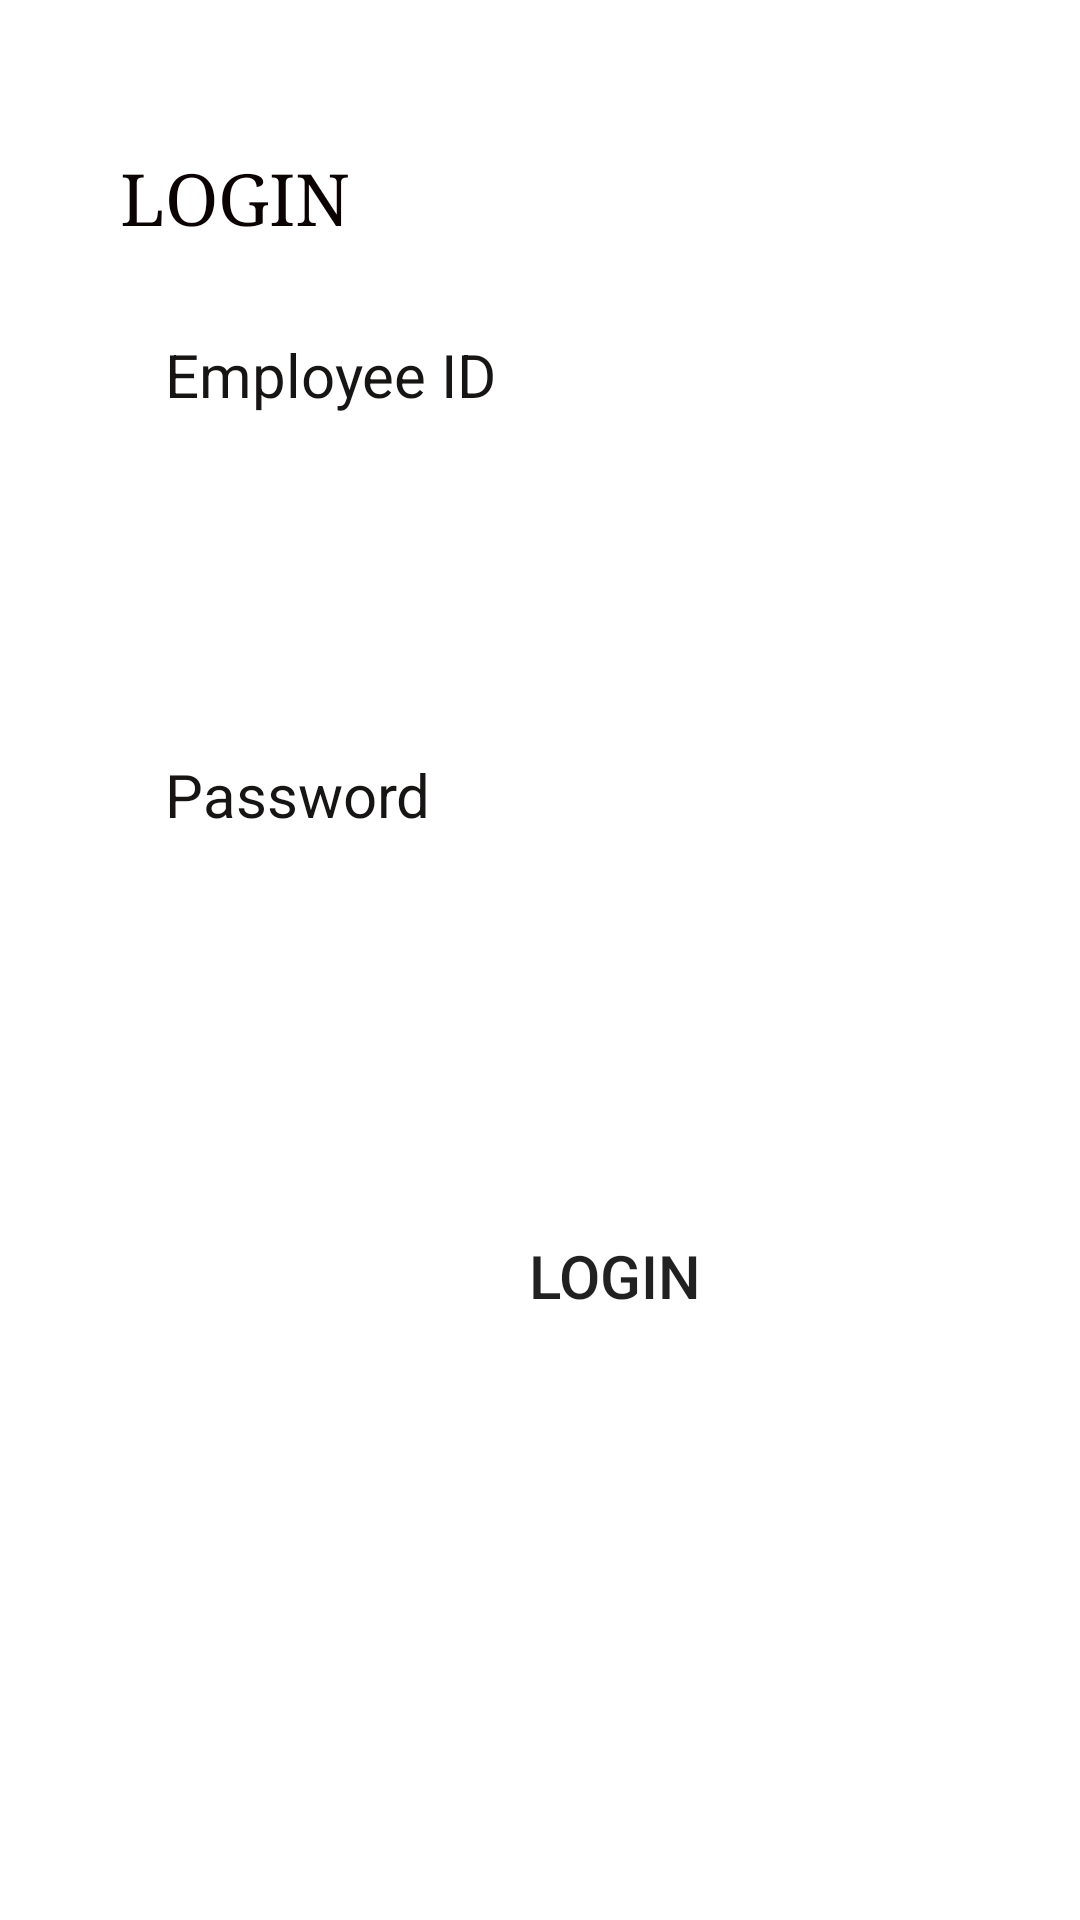

Reconstruct the res/layout file that produces this screen, plus the resources it refers to.
<!-- AndroidManifest.xml: application theme Theme.DBMSPROJECT -->
<!-- res/layout/activity_employee_login.xml -->
<?xml version="1.0" encoding="utf-8"?>
<androidx.constraintlayout.widget.ConstraintLayout xmlns:android="http://schemas.android.com/apk/res/android"
    xmlns:app="http://schemas.android.com/apk/res-auto"
    xmlns:tools="http://schemas.android.com/tools"
    android:layout_width="match_parent"
    android:layout_height="match_parent"
    tools:context="Employee.employeeLogin">

    <TextView
        android:id="@+id/login"
        android:layout_width="wrap_content"
        android:layout_height="wrap_content"
        android:layout_marginStart="40dp"
        android:layout_marginTop="50dp"
        android:fontFamily="serif"
        android:text="LOGIN"
        android:textColor="#0B0202"
        android:textSize="24sp"
        app:layout_constraintStart_toStartOf="parent"
        app:layout_constraintTop_toTopOf="parent" />

    <TextView
        android:id="@+id/phonetxt"
        android:layout_width="wrap_content"
        android:layout_height="wrap_content"
        android:layout_marginStart="55dp"
        android:layout_marginTop="30dp"
        android:text="Employee ID"
        android:textColor="#171414"
        android:textSize="20sp"
        app:layout_constraintStart_toStartOf="parent"
        app:layout_constraintTop_toBottomOf="@+id/login" />

    <com.google.android.material.textfield.TextInputEditText
        android:id="@+id/inputphonelogin"
        android:layout_width="300dp"
        android:layout_height="wrap_content"
        android:layout_marginTop="25dp"
        android:background="@drawable/input_design"
        android:inputType="phone"
        android:minHeight="48dp"
        android:paddingStart="10dp"
        android:paddingLeft="10dp"
        android:paddingTop="10dp"
        android:paddingEnd="10dp"
        android:paddingRight="10dp"
        android:paddingBottom="10dp"
        app:layout_constraintStart_toStartOf="@+id/phonetxt"
        app:layout_constraintTop_toBottomOf="@+id/phonetxt"
        tools:ignore="SpeakableTextPresentCheck" />

    <TextView
        android:id="@+id/password"
        android:layout_width="wrap_content"
        android:layout_height="wrap_content"
        android:layout_marginTop="40dp"
        android:text="Password"
        android:textColor="#171414"
        android:textSize="20sp"
        app:layout_constraintStart_toStartOf="@+id/inputphonelogin"
        app:layout_constraintTop_toBottomOf="@+id/inputphonelogin" />

    <com.google.android.material.textfield.TextInputEditText
        android:id="@+id/inputpasswordlogin"
        android:layout_width="300dp"
        android:layout_height="wrap_content"
        android:layout_marginTop="25dp"
        android:background="@drawable/input_design"
        android:minHeight="48dp"
        android:paddingStart="10dp"
        android:paddingLeft="10dp"
        android:paddingTop="10dp"
        android:paddingEnd="10dp"
        android:paddingRight="10dp"
        android:paddingBottom="10dp"
        app:layout_constraintStart_toStartOf="@+id/password"
        app:layout_constraintTop_toBottomOf="@+id/password"
        tools:ignore="SpeakableTextPresentCheck" />

    <Button
        android:id="@+id/loginbtn"
        android:layout_width="300dp"
        android:layout_height="wrap_content"
        android:layout_marginTop="50dp"
        android:background="@drawable/input_design"
        android:text="LOGIN"
        android:textSize="20sp"
        app:backgroundTint="#E675AA"
        app:layout_constraintStart_toStartOf="@+id/inputpasswordlogin"
        app:layout_constraintTop_toBottomOf="@+id/inputpasswordlogin" />

</androidx.constraintlayout.widget.ConstraintLayout>
<!-- resources referenced by this layout -->
<resources>
  <style name="Theme.DBMSPROJECT" parent="Theme.MaterialComponents.DayNight.DarkActionBar">
          
          <item name="colorPrimary">@color/purple_500</item>
          <item name="colorPrimaryVariant">@color/purple_700</item>
          <item name="colorOnPrimary">@color/white</item>
          
          <item name="colorSecondary">@color/teal_200</item>
          <item name="colorSecondaryVariant">@color/teal_700</item>
          <item name="colorOnSecondary">@color/black</item>
          
          <item name="android:statusBarColor">?attr/colorPrimaryVariant</item>
          
      </style>
  <!-- not gathered from this repository: default colours our renderer supplied (Android Studio template values) -->
  <color name="purple_500">#FF6200EE</color>
  <color name="purple_700">#FF3700B3</color>
  <color name="teal_200">#FF03DAC5</color>
  <color name="teal_700">#FF018786</color>
  <color name="black">#FF000000</color>
  <color name="white">#FFFFFFFF</color>
</resources>
